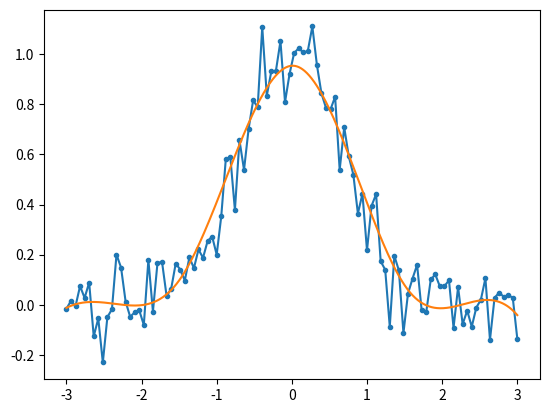

This figure's Python source:
from numpy import linspace,exp
from numpy.random import randn
import matplotlib.pyplot as plt
from scipy.interpolate import UnivariateSpline
x = linspace(-3, 3, 100)
y = exp(-x**2) + randn(100)/10
s = UnivariateSpline(x, y, s=1)
xs = linspace(-3, 3, 1000)
ys = s(xs)
plt.plot(x, y, '.-')
plt.plot(xs, ys)
plt.show()
